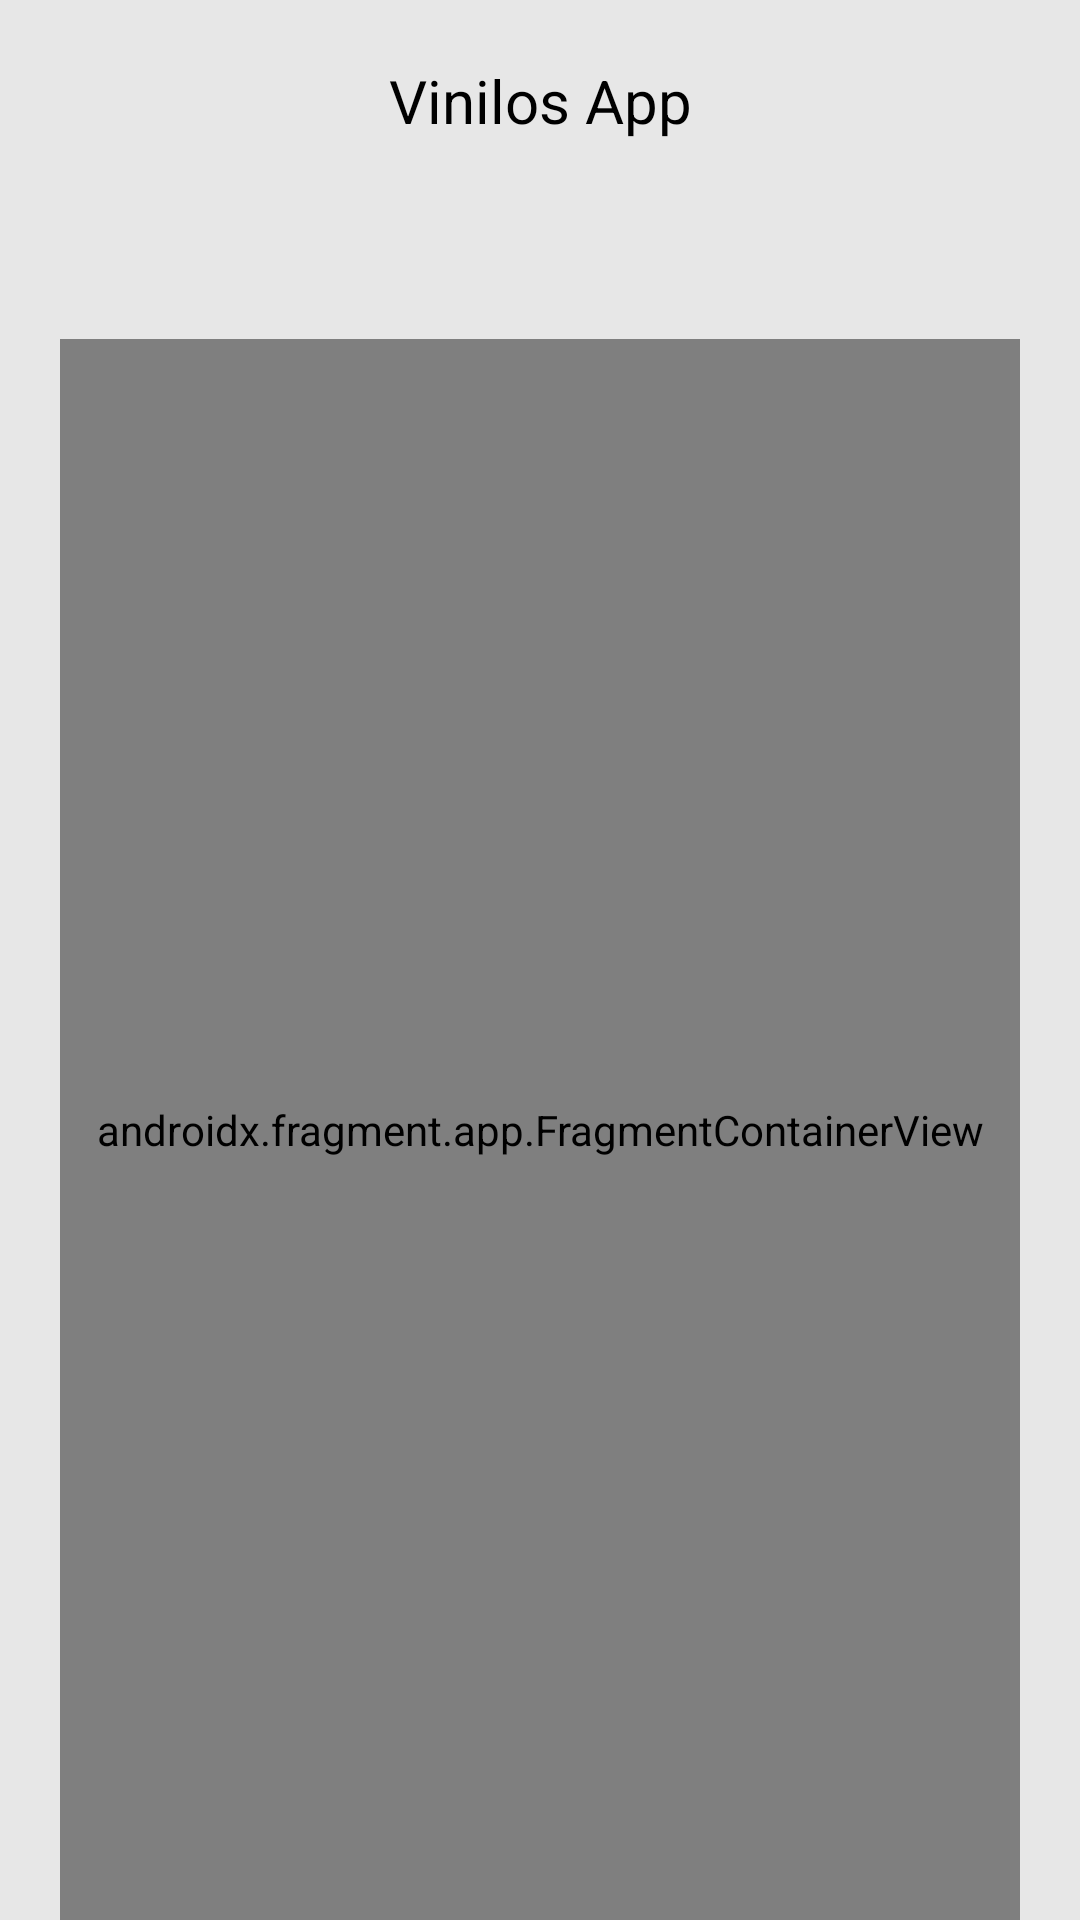

Layout XML and referenced resources for this Android screen:
<!-- AndroidManifest.xml: application theme Theme.Grupo11vinilos -->
<!-- res/layout/activity_main.xml -->
<?xml version="1.0" encoding="utf-8"?>
<androidx.constraintlayout.widget.ConstraintLayout xmlns:android="http://schemas.android.com/apk/res/android"
    xmlns:app="http://schemas.android.com/apk/res-auto"
    xmlns:tools="http://schemas.android.com/tools"
    android:layout_width="match_parent"
    android:layout_height="match_parent"
    android:background="@color/gray_bg"
    tools:context=".ui.MainActivity">

    <LinearLayout
        android:layout_width="match_parent"
        android:layout_height="match_parent"
        android:orientation="vertical"
        android:paddingHorizontal="20dp">

        <TextView
            android:id="@+id/appName"
            android:layout_width="match_parent"
            android:layout_height="wrap_content"
            android:layout_marginTop="20dp"
            android:layout_marginBottom="10dp"
            android:fontFamily="sans-serif"
            android:text="@string/appName"
            android:textAlignment="center"
            android:textColor="@color/black"
            android:textSize="20sp"
            android:typeface="normal" />

        <androidx.appcompat.widget.Toolbar
            android:id="@+id/mainToolbar"
            android:layout_width="wrap_content"
            android:layout_height="wrap_content"
            android:layout_marginEnd="10dp"
            android:fontFamily="sans-serif"
            android:textColor="@color/black"
            android:textSize="50sp"
            android:textStyle="bold"
            android:theme="@style/ThemeOverlay.AppCompat.DayNight.ActionBar"
            android:typeface="normal"
            app:layout_constraintBottom_toBottomOf="parent"
            app:layout_constraintEnd_toStartOf="@+id/addAlbumButton"
            app:layout_constraintHorizontal_bias="0.0"
            app:layout_constraintStart_toStartOf="parent"
            app:layout_constraintTop_toTopOf="parent"
            app:popupTheme="@style/ThemeOverlay.AppCompat.Light"
            app:titleTextAppearance="@style/Toolbar.TitleText" />

        <androidx.fragment.app.FragmentContainerView
            android:id="@+id/nav_host_fragment"
            android:name="androidx.navigation.fragment.NavHostFragment"
            android:layout_width="match_parent"
            android:layout_height="match_parent"
            app:defaultNavHost="true"
            app:layout_constraintTop_toBottomOf="@+id/mainToolbar"
            app:navGraph="@navigation/nav_graph"
            tools:layout_editor_absoluteX="0dp" />
    </LinearLayout>
</androidx.constraintlayout.widget.ConstraintLayout>
<!-- resources referenced by this layout -->
<resources>
  <color name="black">#FF000000</color>
  <color name="gray_bg">#E7E7E7</color>
  <string name="appName">Vinilos App</string>
  <style name="Toolbar.TitleText" parent="TextAppearance.Widget.AppCompat.Toolbar.Title">
          <item name="android:textSize">40sp</item>
          <item name="android:textColor">@color/black</item>
          <item name="android:textStyle">bold</item>
          <item name="android:fontFamily">sans-serif</item>
      </style>
  <style name="Theme.Grupo11vinilos" parent="Theme.MaterialComponents.NoActionBar">
          
          <item name="colorPrimary">#FFFFFF</item>
          <item name="colorPrimaryVariant">#FFFFFF</item>
          <item name="colorOnPrimary">#FFFFFF</item>
          
          <item name="colorSecondary">@color/teal_200</item>
          <item name="colorSecondaryVariant">@color/teal_700</item>
          <item name="colorOnSecondary">@color/black</item>
          
          <item name="android:statusBarColor">?attr/colorPrimaryVariant</item>
          
      </style>
  <!-- not gathered from this repository: default colours our renderer supplied (Android Studio template values) -->
  <color name="teal_200">#FF03DAC5</color>
  <color name="teal_700">#FF018786</color>
</resources>
